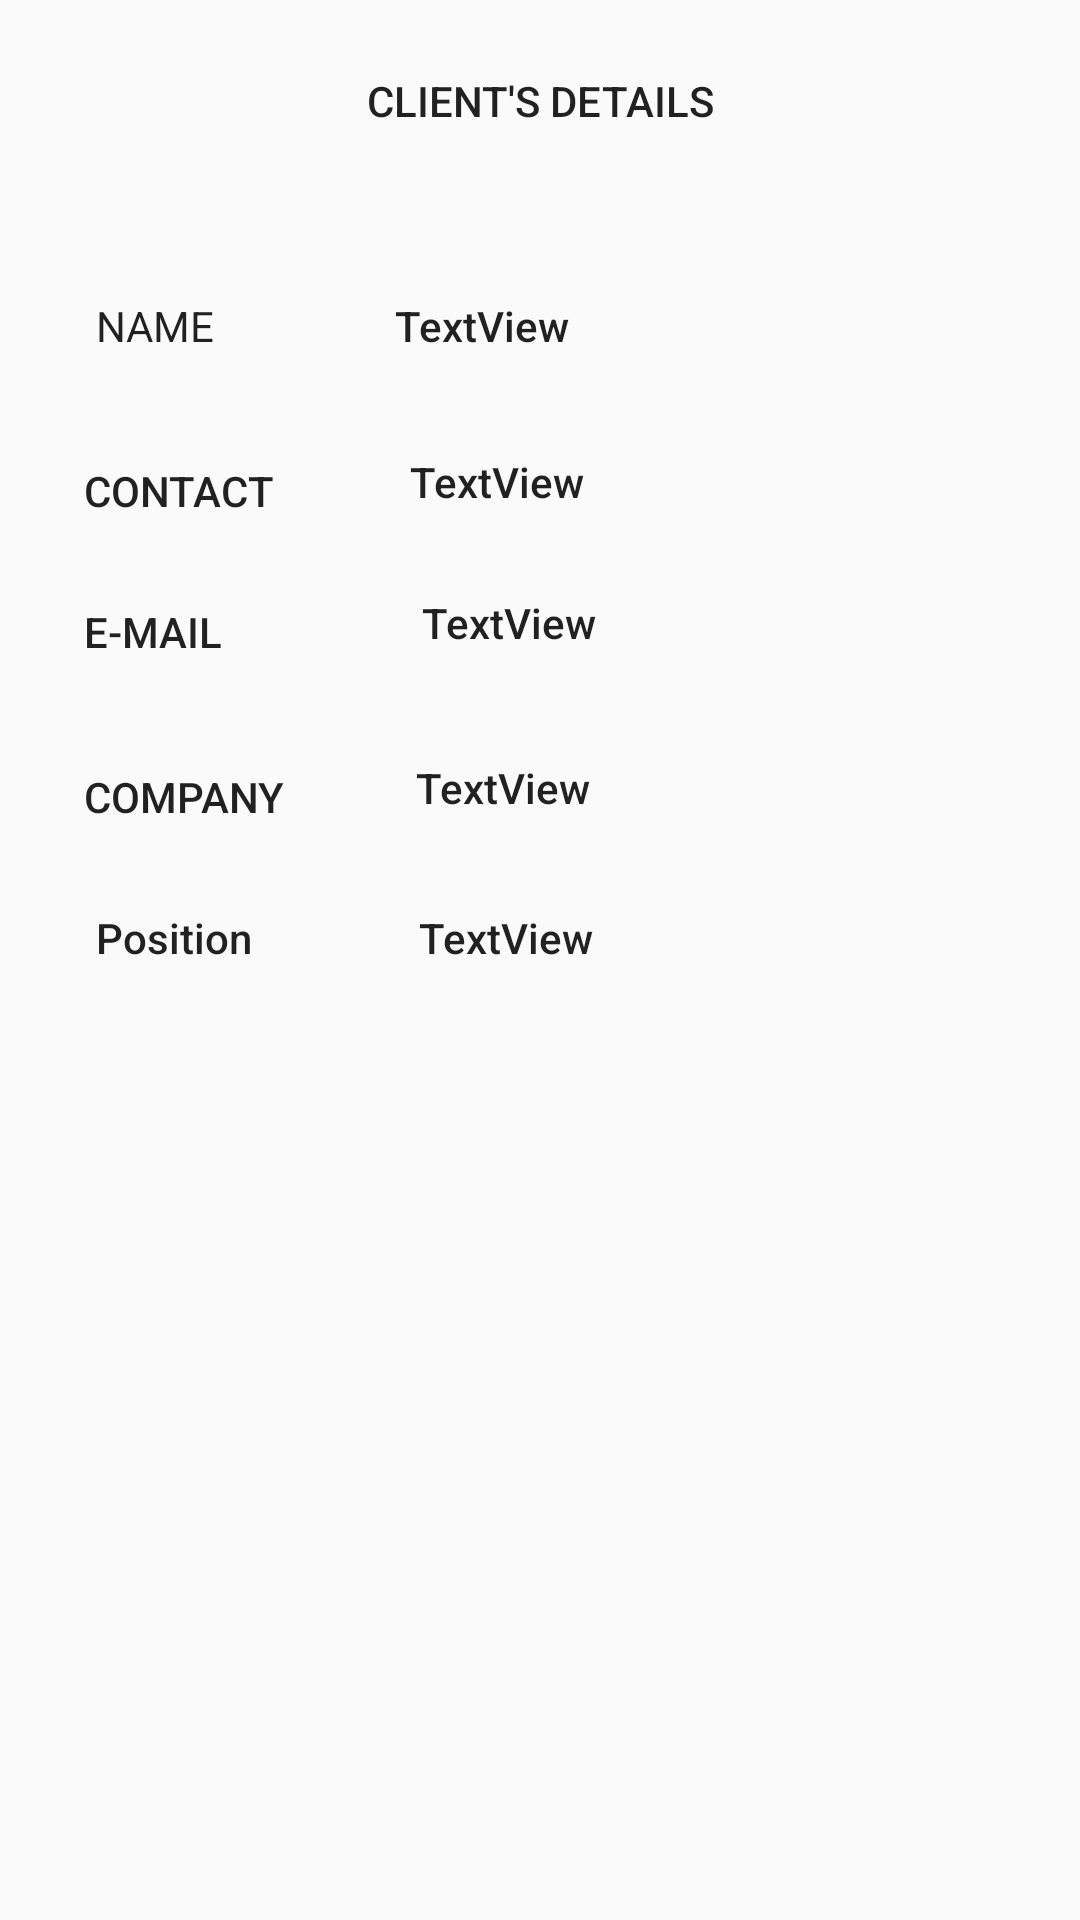

Here is an Android app screen rendered from its layout file. Give the layout XML and the strings, colors and styles it references.
<!-- AndroidManifest.xml: application theme AppTheme -->
<!-- res/layout/activity_client_profile.xml -->
<?xml version="1.0" encoding="utf-8"?>
<android.support.constraint.ConstraintLayout xmlns:android="http://schemas.android.com/apk/res/android"
    xmlns:app="http://schemas.android.com/apk/res-auto"
    xmlns:tools="http://schemas.android.com/tools"
    android:layout_width="match_parent"
    android:layout_height="match_parent"
    tools:context=".ClientProfileActivity">

    <TextView
        android:id="@+id/textView6"
        android:layout_width="wrap_content"
        android:layout_height="wrap_content"
        android:layout_marginStart="32dp"
        android:layout_marginTop="56dp"
        android:text="NAME"
        android:textAppearance="@style/TextAppearance.AppCompat.Body1"
        app:layout_constraintStart_toStartOf="parent"
        app:layout_constraintTop_toBottomOf="@+id/textView19" />


    <TextView
        android:id="@+id/textView8"
        android:layout_width="wrap_content"
        android:layout_height="wrap_content"
        android:layout_marginStart="28dp"
        android:layout_marginTop="36dp"
        android:text="CONTACT"
        android:textAppearance="@style/TextAppearance.AppCompat.Body2"
        app:layout_constraintStart_toStartOf="parent"
        app:layout_constraintTop_toBottomOf="@+id/textView6" />

    <TextView
        android:id="@+id/ph_field"
        android:layout_width="wrap_content"
        android:layout_height="wrap_content"
        android:layout_marginEnd="168dp"
        android:layout_marginStart="8dp"
        android:layout_marginTop="52dp"
        android:text="TextView"
        android:textAppearance="@style/TextAppearance.AppCompat.Body2"
        app:layout_constraintEnd_toEndOf="parent"
        app:layout_constraintStart_toStartOf="@+id/name_field"
        app:layout_constraintTop_toTopOf="@+id/name_field" />

    <TextView
        android:id="@+id/textView10"
        android:layout_width="wrap_content"
        android:layout_height="wrap_content"
        android:layout_marginStart="28dp"
        android:layout_marginTop="28dp"
        android:text="E-MAIL"
        android:textAppearance="@style/TextAppearance.AppCompat.Body2"
        app:layout_constraintStart_toStartOf="parent"
        app:layout_constraintTop_toBottomOf="@+id/textView8" />


    <TextView
        android:id="@+id/companyf"
        android:layout_width="wrap_content"
        android:layout_height="wrap_content"
        android:layout_marginEnd="164dp"
        android:layout_marginStart="8dp"
        android:layout_marginTop="36dp"
        android:text="TextView"
        android:textAppearance="@style/TextAppearance.AppCompat.Body2"
        app:layout_constraintEnd_toEndOf="parent"
        app:layout_constraintStart_toStartOf="@+id/name_field"
        app:layout_constraintTop_toBottomOf="@+id/email_field" />

    <TextView
        android:id="@+id/email_field"
        android:layout_width="wrap_content"
        android:layout_height="19dp"
        android:layout_marginEnd="160dp"
        android:layout_marginStart="8dp"
        android:layout_marginTop="28dp"
        android:text="TextView"
        android:textAppearance="@style/TextAppearance.AppCompat.Body2"
        app:layout_constraintEnd_toEndOf="parent"
        app:layout_constraintStart_toStartOf="@+id/name_field"
        app:layout_constraintTop_toBottomOf="@+id/ph_field" />

    <TextView
        android:id="@+id/textView17"
        android:layout_width="wrap_content"
        android:layout_height="wrap_content"
        android:layout_marginStart="32dp"
        android:layout_marginTop="28dp"
        android:text="Position"
        android:textAppearance="@style/TextAppearance.AppCompat.Body2"
        app:layout_constraintStart_toStartOf="parent"
        app:layout_constraintTop_toBottomOf="@+id/companyf" />

    <TextView
        android:id="@+id/postitionf"
        android:layout_width="wrap_content"
        android:layout_height="wrap_content"

        android:layout_marginEnd="8dp"
        android:layout_marginStart="8dp"
        android:layout_marginTop="28dp"
        android:text="TextView"
        android:textAppearance="@style/TextAppearance.AppCompat.Body2"
        app:layout_constraintEnd_toEndOf="parent"
        app:layout_constraintHorizontal_bias="0.0"
        app:layout_constraintStart_toStartOf="@+id/name_field"
        app:layout_constraintTop_toBottomOf="@+id/companyf" />

    <TextView
        android:id="@+id/textView19"
        android:layout_width="wrap_content"
        android:layout_height="wrap_content"
        android:layout_marginEnd="8dp"
        android:layout_marginStart="8dp"
        android:layout_marginTop="24dp"
        android:text="CLIENT'S DETAILS"
        android:textAppearance="@style/TextAppearance.AppCompat.Button"
        app:layout_constraintEnd_toEndOf="parent"
        app:layout_constraintStart_toStartOf="parent"
        app:layout_constraintTop_toTopOf="parent" />

    <TextView
        android:id="@+id/name_field"
        android:layout_width="wrap_content"
        android:layout_height="wrap_content"
        android:layout_marginEnd="8dp"
        android:layout_marginStart="60dp"
        android:layout_marginTop="56dp"
        android:text="TextView"
        android:textAppearance="@style/TextAppearance.AppCompat.Body2"
        app:layout_constraintEnd_toEndOf="parent"
        app:layout_constraintHorizontal_bias="0.0"
        app:layout_constraintStart_toEndOf="@+id/textView6"
        app:layout_constraintTop_toBottomOf="@+id/textView19" />

    <TextView
        android:id="@+id/companyf"
        android:layout_width="wrap_content"
        android:layout_height="wrap_content"
        android:layout_marginStart="28dp"
        android:layout_marginTop="36dp"
        android:text="COMPANY"
        android:textAppearance="@style/TextAppearance.AppCompat.Body2"
        app:layout_constraintStart_toStartOf="parent"
        app:layout_constraintTop_toBottomOf="@+id/textView10" />

</android.support.constraint.ConstraintLayout>
<!-- resources referenced by this layout -->
<resources>
  <style name="AppTheme" parent="AppTheme.Base">
  
      </style>
  <style name="AppTheme.Base" parent="Theme.AppCompat.Light.DarkActionBar">
          
          <item name="colorPrimary">@color/colorPrimary</item>
          <item name="colorPrimaryDark">@color/colorPrimaryDark</item>
          <item name="colorAccent">@color/colorAccent</item>
  
      </style>
  <!-- not gathered from this repository: default colours our renderer supplied (Android Studio template values) -->
  <color name="colorPrimary">#FF6200EE</color>
  <color name="colorPrimaryDark">#FF3700B3</color>
  <color name="colorAccent">#FF03DAC5</color>
</resources>
